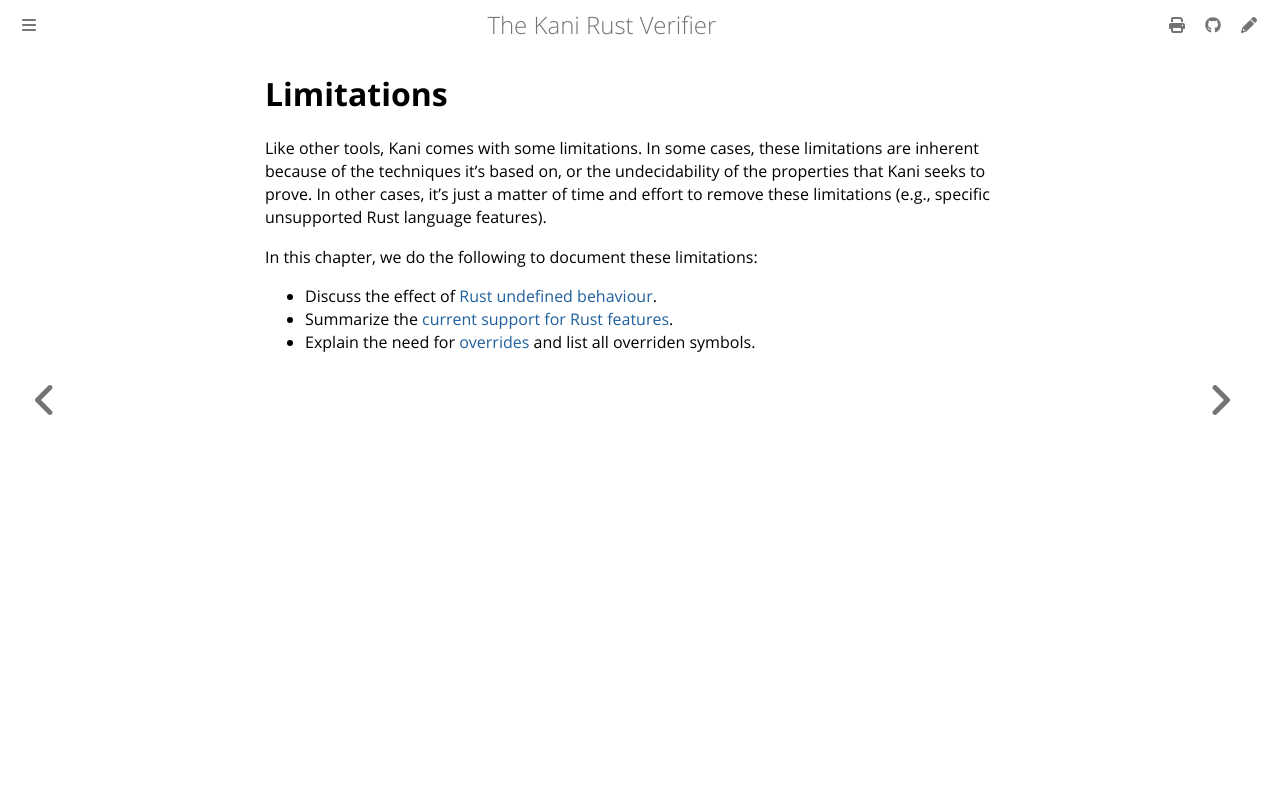

repository: model-checking/kani · page: limitations.html · generator: mdbook

# Limitations

Like other tools, Kani comes with some limitations. In some cases, these
limitations are inherent because of the techniques it's based on, or the
undecidability of the properties that Kani seeks to prove. In other
cases, it's just a matter of time and effort to remove these limitations (e.g.,
specific unsupported Rust language features).

In this chapter, we do the following to document these limitations:
 * Discuss the effect of [Rust undefined behaviour](./undefined-behaviour.md).
 * Summarize the [current support for Rust features](./rust-feature-support.md).
 * Explain the need for [overrides](./overrides.md) and list all overriden
   symbols.
